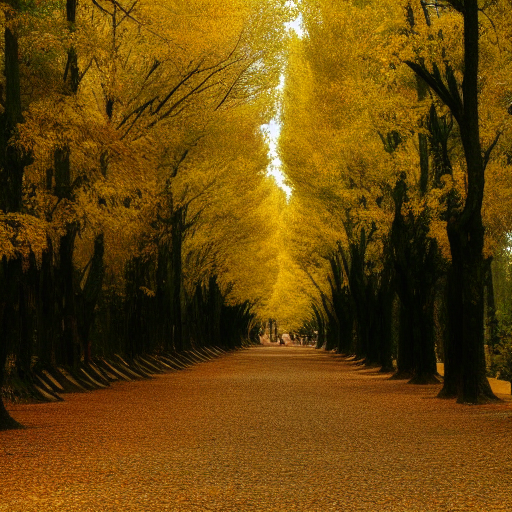
Generation parameters embedded in this image by ComfyUI (PNG 'prompt' text chunk: the API-format workflow graph, JSON):
{"3":{"inputs":{"seed":1045420313206508,"steps":20,"cfg":8.0,"sampler_name":"euler","scheduler":"normal","denoise":1.0,"model":["4",0],"positive":["6",0],"negative":["7",0],"latent_image":["5",0]},"class_type":"KSampler","_meta":{"title":"KSampler"}},"4":{"inputs":{"ckpt_name":"v1-5-pruned-emaonly-fp16.safetensors"},"class_type":"CheckpointLoaderSimple","_meta":{"title":"Load Checkpoint"}},"5":{"inputs":{"width":512,"height":512,"batch_size":1},"class_type":"EmptyLatentImage","_meta":{"title":"Empty Latent Image"}},"6":{"inputs":{"text":"A serene forest in early autumn, with golden leaves scattered on the ground\n","clip":["4",1]},"class_type":"CLIPTextEncode","_meta":{"title":"CLIP Text Encode (Prompt)"}},"7":{"inputs":{"text":"text, watermark","clip":["4",1]},"class_type":"CLIPTextEncode","_meta":{"title":"CLIP Text Encode (Prompt)"}},"8":{"inputs":{"samples":["3",0],"vae":["4",2]},"class_type":"VAEDecode","_meta":{"title":"VAE Decode"}},"9":{"inputs":{"filename_prefix":"ComfyUI","images":["8",0]},"class_type":"SaveImage","_meta":{"title":"Save Image"}}}